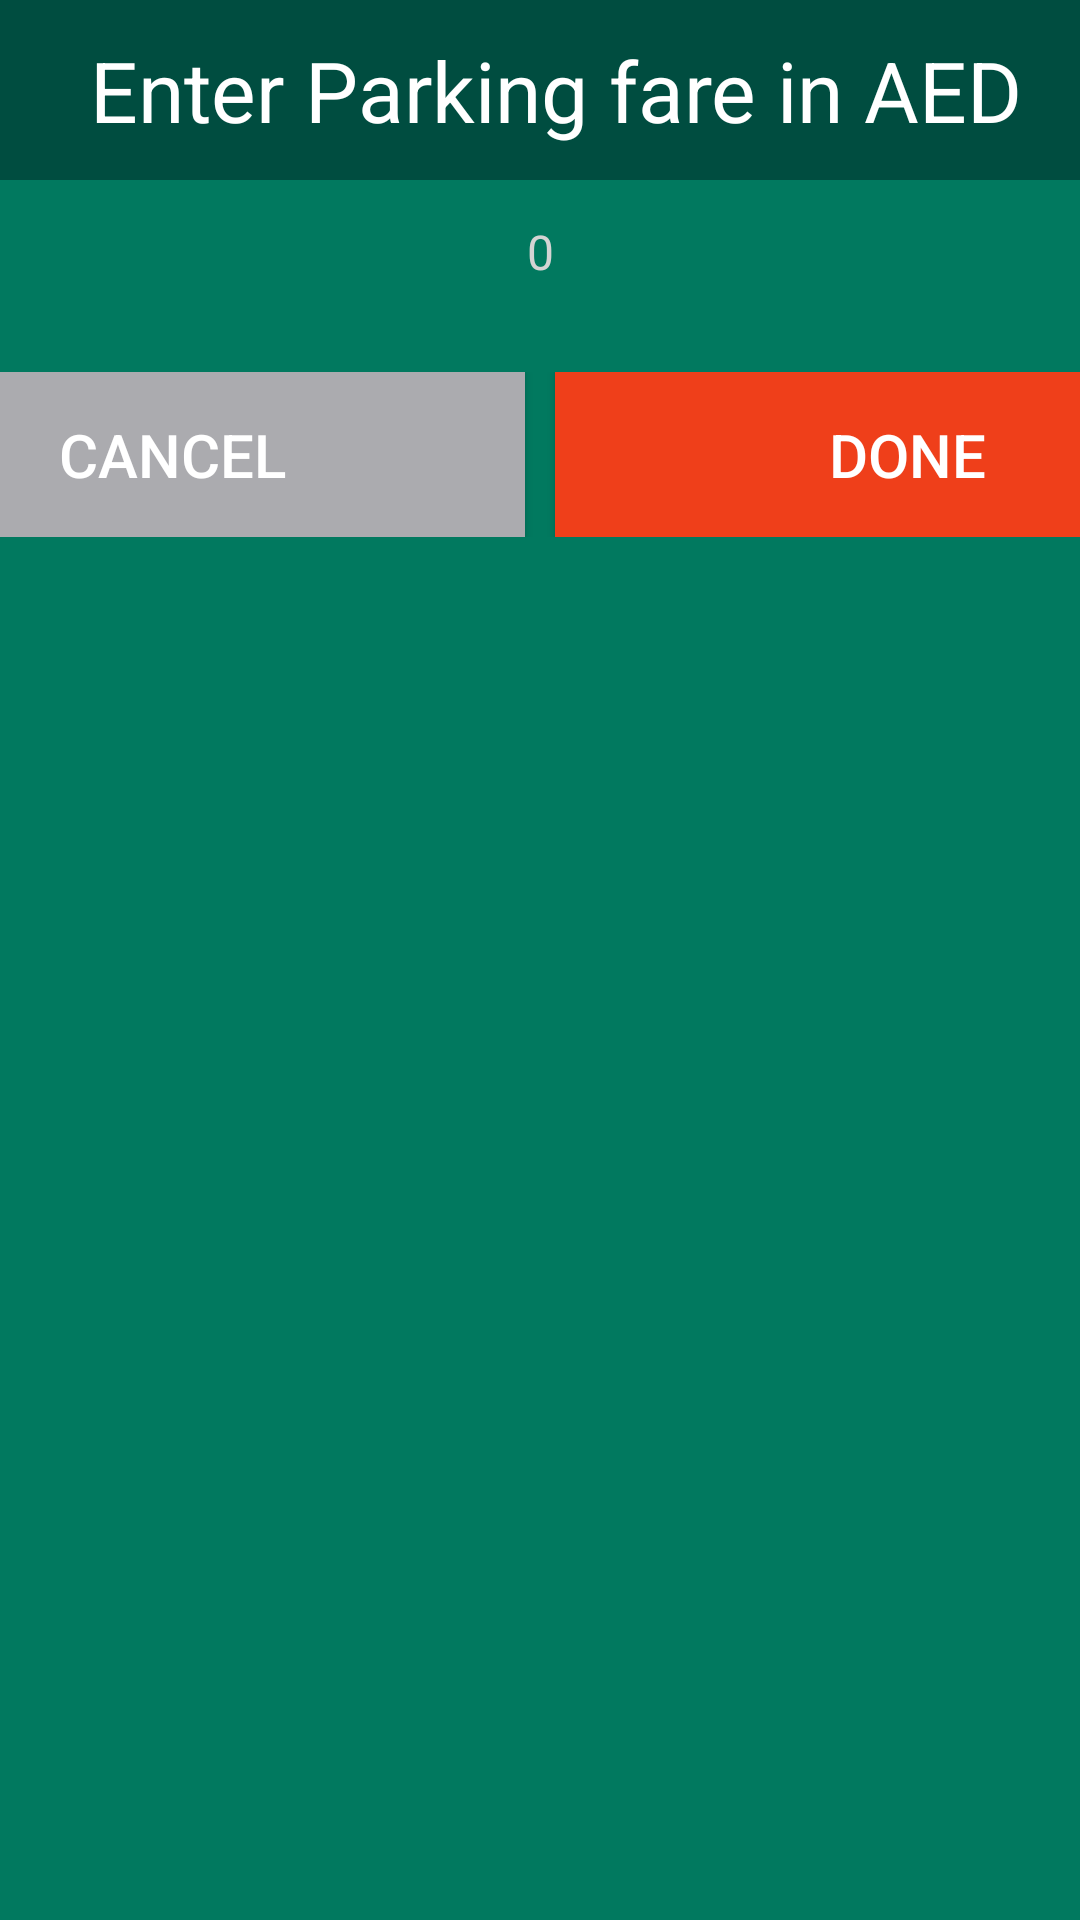

Reconstruct the res/layout file that produces this screen, plus the resources it refers to.
<!-- AndroidManifest.xml: application theme MyMaterialTheme -->
<!-- res/layout/dialog_parking.xml -->
<?xml version="1.0" encoding="utf-8"?>
<LinearLayout xmlns:android="http://schemas.android.com/apk/res/android"
    android:orientation="vertical"
    android:background="@color/colorPrimaryDark"
    android:layout_width="match_parent"
    android:layout_height="wrap_content">

    <LinearLayout
        android:layout_width="500dp"
        android:layout_height="wrap_content"
        android:layout_gravity="center"
        android:orientation="vertical"
        android:layout_weight="0.04">

        <TextView
            android:id="@+id/are_you_sure"
            style="@style/txt_msg_tab"
            android:textColor="#ffffff"
            android:layout_width="match_parent"
            android:layout_height="60dp"
            android:layout_gravity="center"
            android:gravity="center"
            android:background="@color/color_dark_blue"
            android:paddingLeft="10sp"
            android:text="Enter Parking fare in AED" />


        <EditText
            android:id="@+id/edt_parking_fare"
            style="@style/login_ext"
            android:layout_width="match_parent"
            android:layout_height="48dp"
            android:background="@android:color/transparent"
            android:hint="0"
            android:textSize="@dimen/textsize"
            android:gravity="center"
            android:inputType="number"
            android:maxLength="4"
            android:imeOptions="actionDone"
            android:padding="5sp"
            android:singleLine="true" />


        <LinearLayout
            android:layout_width="match_parent"
            android:layout_height="wrap_content"
            android:layout_gravity="center"
            android:layout_marginTop="@dimen/padding"
            android:layout_marginBottom="@dimen/padding"
            android:orientation="horizontal" >

            <Button
                android:text="Cancel"
                android:id="@+id/dialog_btn_no"
                android:layout_width="wrap_content"
                android:layout_height="55dp"
                android:layout_weight="1"
                android:layout_marginRight="10dp"
                android:layout_marginLeft="10dp"
                style="@style/login_btn_tab"
                android:background="@color/edt_login"
                />

            <Button
                android:id="@+id/dialog_btn_yes"
                android:layout_width="wrap_content"
                android:layout_height="55dp"
                android:layout_weight="1"
                android:layout_marginRight="10dp"
                android:text="Done"
                style="@style/login_btn_tab"
                android:background="@color/color_red" />
        </LinearLayout>
    </LinearLayout>
</LinearLayout>
<!-- resources referenced by this layout -->
<resources>
  <color name="colorPrimaryDark">#01795F</color>
  <color name="color_dark_blue">#004d40</color>
  <color name="color_red">#EF3F1A</color>
  <color name="edt_login">#ababaf</color>
  <dimen name="padding">16dp</dimen>
  <dimen name="textsize">16dp</dimen>
  <style name="login_btn_tab">
          <item name="android:textSize">20sp</item>
          <item name="android:textColor">#ffffff</item>
      </style>
  <style name="login_ext">
          <item name="android:textSize">18sp</item>
          <item name="android:textColor">#ffffff</item>
          <item name="android:textColorHint">#d4d4d3</item>
          <item name="android:textStyle">normal</item>
          <item name="android:fontFamily">Arial</item>
  
      </style>
  <style name="txt_msg_tab">
          <item name="android:textSize">28sp</item>
          <item name="android:textColor">#000000</item>
      </style>
  <style name="MyMaterialTheme" parent="MyMaterialTheme.Base">
  
      </style>
  <style name="MyMaterialTheme.Base" parent="Theme.AppCompat.Light.DarkActionBar">
          <item name="windowNoTitle">true</item>
          <item name="windowActionBar">false</item>
          <item name="colorPrimary">@color/colorPrimary</item>
          <item name="colorPrimaryDark">#ffffff</item>
          <item name="colorAccent">#ffffff</item>
          <item name="popupTheme">@style/toolbarPopup</item>
          <item name="actionOverflowMenuStyle">@style/OverflowMenu</item>
          <item name="actionOverflowButtonStyle">@style/OverFlow</item>
          <item name="android:textColorSecondary">#ffffff</item>
  
          <item name="colorControlActivated">@color/colorPrimaryDark</item>
          
          <item name="colorSwitchThumbNormal">@color/colorPrimaryDark</item>
          
          <item name="android:colorForeground">@color/edt_login</item>
          <item name="android:alertDialogTheme">@style/Theme.AppCompat.Light.Dialog.Alert</item>
  </style>
  <color name="colorPrimary">#043927</color>
  <style name="toolbarPopup" parent="@android:style/Widget.Holo.ListPopupWindow">  
          <item name="android:popupBackground">#ffffff</item>
          <item name="android:textColor">#8c8a89</item>
          <item name="overlapAnchor">false</item>
          <item name="android:dropDownVerticalOffset">5dp</item>
      </style>
  <style name="OverflowMenu" parent="Widget.AppCompat.PopupMenu.Overflow">
          
          <item name="overlapAnchor">false</item>
          <item name="android:dropDownVerticalOffset">4dp</item>
  
      </style>
  <style name="OverFlow" parent="Widget.AppCompat.ActionButton.Overflow">
          <item name="android:src">@drawable/ic_settings</item>
      </style>
  <!-- drawable ic_settings: png bitmap (drawable-hdpi, 3025 bytes) -->
</resources>
